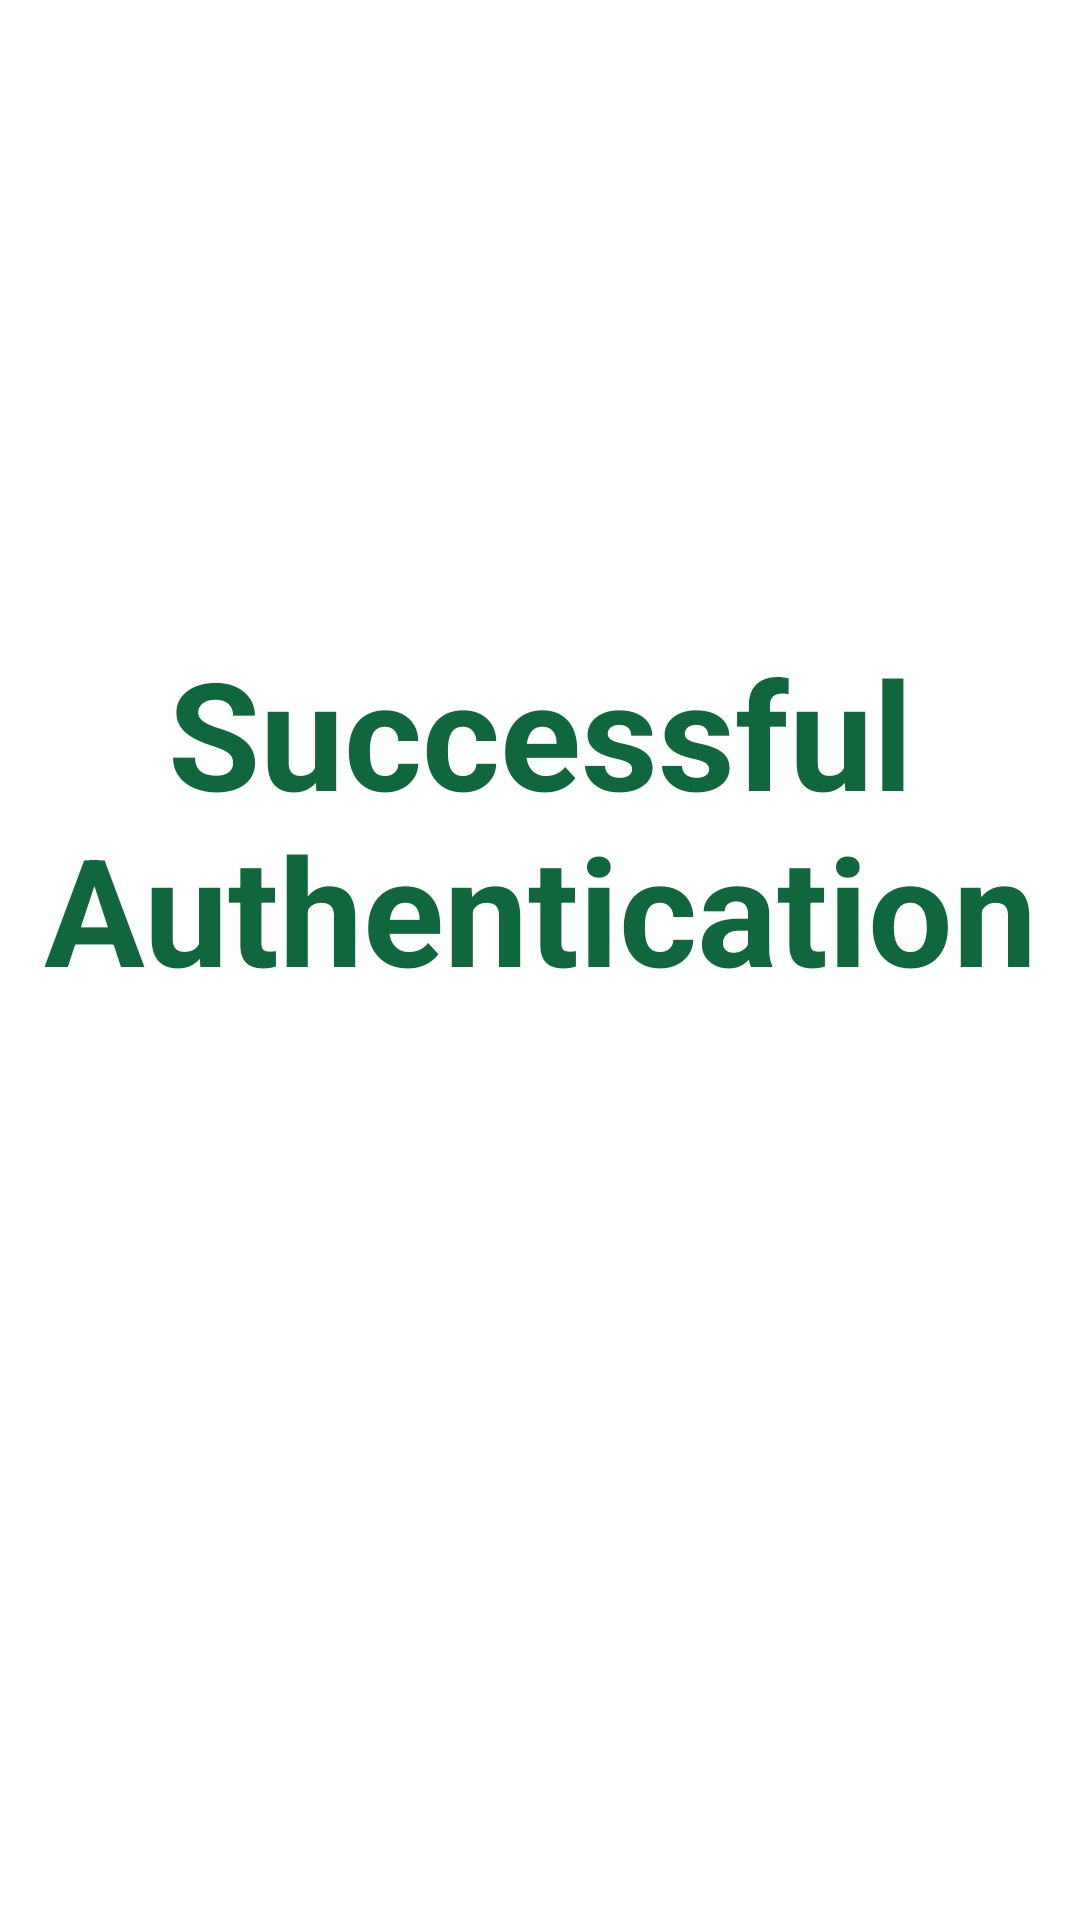

Produce the Android XML layout that renders to this screen, including the resource entries it uses.
<!-- AndroidManifest.xml: application theme Theme.AuthenticationUserCredntial -->
<!-- res/layout/activity_successful_authentication.xml -->
<?xml version="1.0" encoding="utf-8"?>
<androidx.constraintlayout.widget.ConstraintLayout xmlns:android="http://schemas.android.com/apk/res/android"
    xmlns:app="http://schemas.android.com/apk/res-auto"
    xmlns:tools="http://schemas.android.com/tools"
    android:layout_width="match_parent"
    android:layout_height="match_parent"
    tools:context=".Successful_Authentication">

    <TextView
        android:layout_width="350dp"
        android:layout_height="131dp"
        android:text="Successful Authentication"
        android:textAlignment="center"
        android:textColor="@color/green"
        android:textSize="50dp"
        android:textStyle="bold"
        app:layout_constraintBottom_toBottomOf="parent"
        app:layout_constraintEnd_toEndOf="parent"
        app:layout_constraintHorizontal_bias="0.493"
        app:layout_constraintStart_toStartOf="parent"
        app:layout_constraintTop_toTopOf="parent"
        app:layout_constraintVertical_bias="0.414" />

</androidx.constraintlayout.widget.ConstraintLayout>
<!-- resources referenced by this layout -->
<resources>
  <color name="green">#11673D</color>
  <style name="Theme.AuthenticationUserCredntial" parent="Theme.MaterialComponents.DayNight.DarkActionBar">
          
          <item name="colorPrimary">@color/purple_500</item>
          <item name="colorPrimaryVariant">@color/purple_700</item>
          <item name="colorOnPrimary">@color/white</item>
          
          <item name="colorSecondary">@color/teal_200</item>
          <item name="colorSecondaryVariant">@color/teal_700</item>
          <item name="colorOnSecondary">@color/black</item>
          
          <item name="android:statusBarColor" tools:targetApi="l">?attr/colorPrimaryVariant</item>
          
      </style>
  <color name="purple_500">#FF6200EE</color>
  <color name="purple_700">#FF3700B3</color>
  <color name="white">#FFFFFFFF</color>
  <color name="teal_200">#FF03DAC5</color>
  <color name="teal_700">#FF018786</color>
  <color name="black">#FF000000</color>
</resources>
